Run: headless pygame with SDL's dummy video driver; simulated clock (each Clock.tick advances the game by its frame time, no real sleeping); random seed 0; keys injected as events and as key.get_pressed() state; no mouse input.
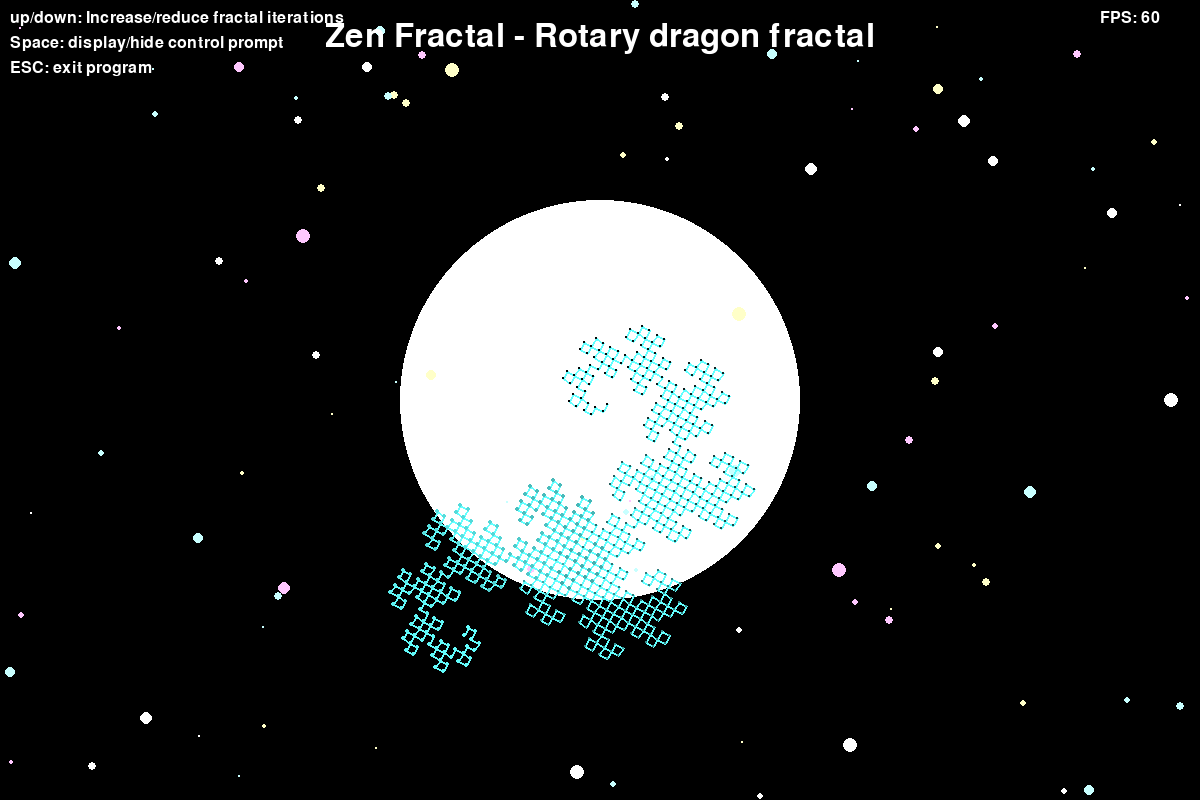
Frame 1 of 4 · flips 1–60 · no input
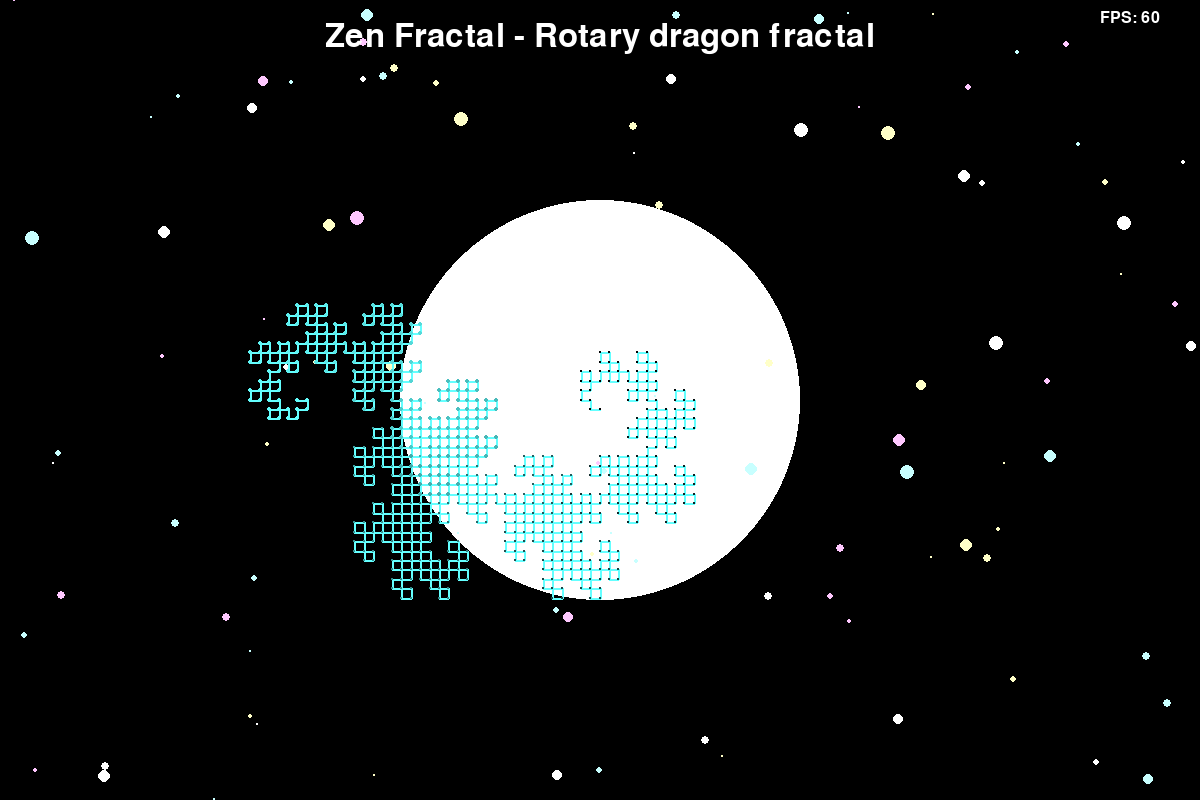
Frame 2 of 4 · flips 61–180 · tapped SPACE, RETURN · held RIGHT (→), D
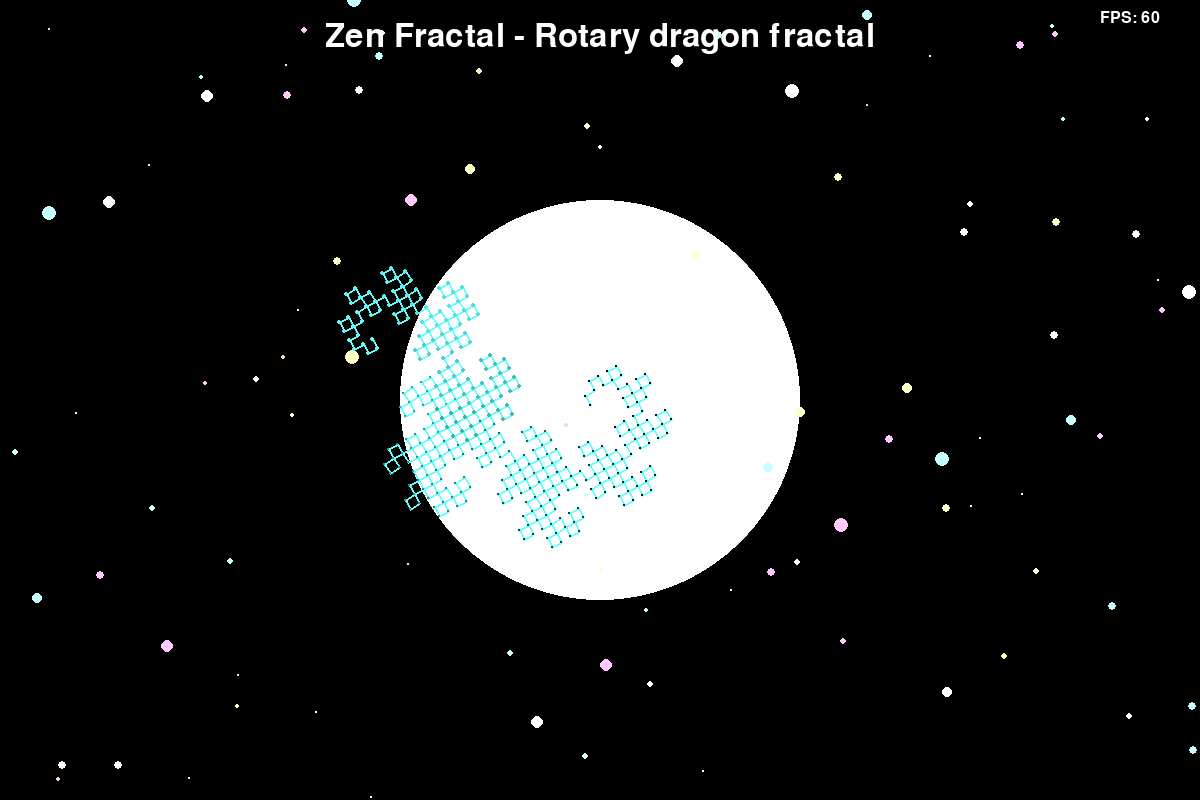
Frame 3 of 4 · flips 181–300 · held DOWN (↓), S
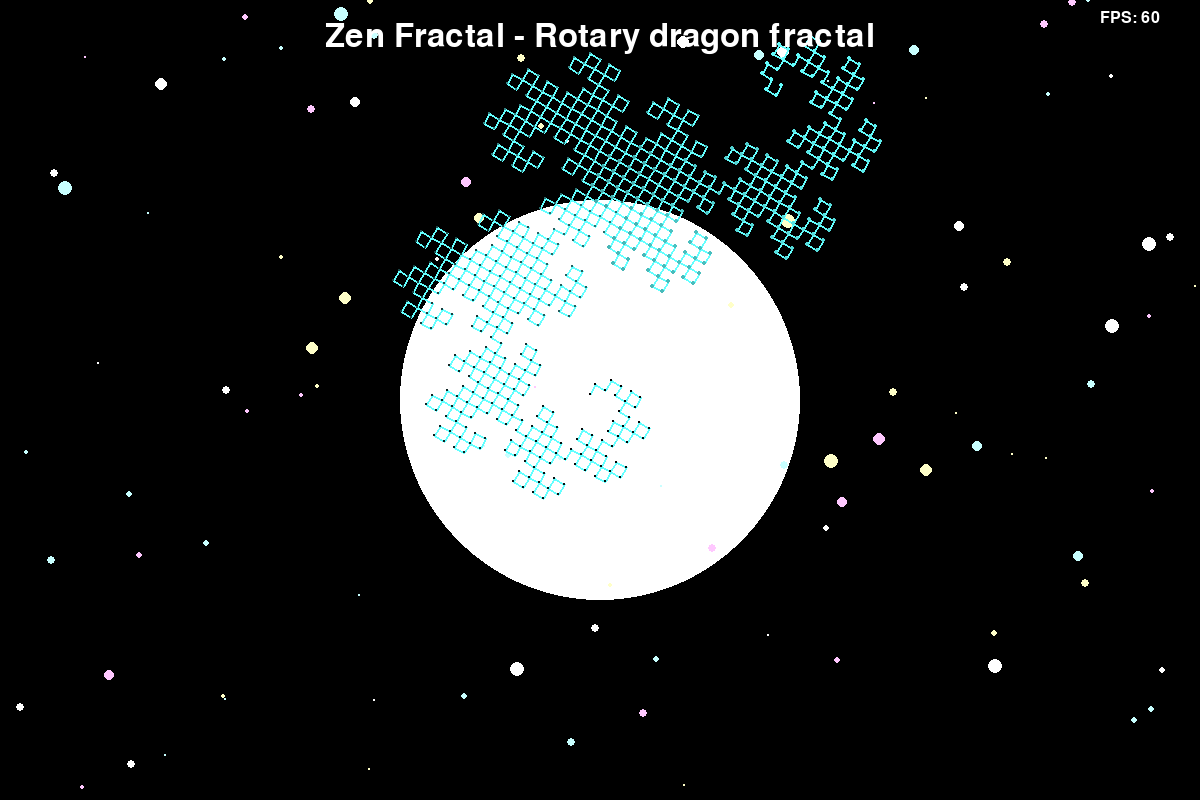
Frame 4 of 4 · flips 301–420 · held LEFT (←), A, UP (↑), W

The pygame program that drew these frames:

import math
import random
import sys
from typing import List, Tuple

import pygame

# 初始化pygame
pygame.init()

# 屏幕设置
WIDTH, HEIGHT = 1200, 800
CENTER_X, CENTER_Y = WIDTH // 2, HEIGHT // 2
screen = pygame.display.set_mode((WIDTH, HEIGHT))
pygame.display.set_caption("Zen Fractal - 旋转龙分形")

# 颜色定义
BLACK = (0, 0, 0)
WHITE = (255, 255, 255)
COLORS = [
    (255, 100, 100),  # 红色
    (100, 255, 100),  # 绿色
    (100, 100, 255),  # 蓝色
    (255, 255, 100),  # 黄色
    (255, 100, 255),  # 洋红
    (100, 255, 255),  # 青色
]


# 光晕粒子类
class GlowParticle:
    def __init__(self):
        self.x = random.randint(0, WIDTH)
        self.y = random.randint(0, HEIGHT)
        self.size = random.randint(2, 8)
        self.speed_x = random.uniform(-0.5, 0.5)
        self.speed_y = random.uniform(-0.5, 0.5)
        self.color = random.choice(
            [
                (255, 255, 200, 30),  # 淡黄色
                (200, 255, 255, 30),  # 淡青色
                (255, 200, 255, 30),  # 淡洋红
                (255, 255, 255, 20),  # 白色
            ]
        )
        self.pulse_speed = random.uniform(0.01, 0.03)
        self.pulse_offset = random.uniform(0, math.pi * 2)

    def update(self):
        self.x += self.speed_x
        self.y += self.speed_y

        # 边界检查
        if self.x < 0 or self.x > WIDTH:
            self.speed_x *= -1
        if self.y < 0 or self.y > HEIGHT:
            self.speed_y *= -1

        # 脉冲效果
        pulse = math.sin(pygame.time.get_ticks() * self.pulse_speed + self.pulse_offset)
        self.current_size = self.size * (0.8 + 0.2 * pulse)

    def draw(self, surface):
        pygame.draw.circle(
            surface, self.color, (int(self.x), int(self.y)), int(self.current_size)
        )


# 龙分形生成器
class DragonFractal:
    def __init__(self):
        self.points = []
        self.rotation_angle = 0
        self.rotation_speed = 0.5  # 度/帧
        self.scale = 1.0
        self.scale_speed = 0.001
        self.max_iterations = 15
        self.current_iterations = 10
        self.color_index = 0
        self.color_change_speed = 0.1

    def generate_dragon_curve(self, iterations: int) -> List[Tuple[float, float]]:
        """生成龙曲线点"""
        # 使用L-system生成龙曲线
        sequence = "FX"
        for _ in range(iterations):
            new_seq = ""
            for char in sequence:
                if char == "X":
                    new_seq += "X+YF+"
                elif char == "Y":
                    new_seq += "-FX-Y"
                else:
                    new_seq += char
            sequence = new_seq

        # 解析序列生成点
        points = []
        x, y = 0, 0
        angle = 0
        step = 8

        for char in sequence:
            if char == "F":
                x += step * math.cos(math.radians(angle))
                y += step * math.sin(math.radians(angle))
                points.append((x, y))
            elif char == "+":
                angle += 90
            elif char == "-":
                angle -= 90

        return points

    def update(self):
        """更新分形状态"""
        # 旋转
        self.rotation_angle += self.rotation_speed
        if self.rotation_angle >= 360:
            self.rotation_angle -= 360

        # 缩放
        self.scale += self.scale_speed
        if self.scale > 1.5 or self.scale < 0.5:
            self.scale_speed *= -1

        # 颜色变化
        self.color_index += self.color_change_speed
        if self.color_index >= len(COLORS):
            self.color_index = 0

        # 更新分形点
        self.points = self.generate_dragon_curve(self.current_iterations)

    def draw(self, surface):
        """绘制分形"""
        if not self.points:
            return

        # 计算变换矩阵
        cos_a = math.cos(math.radians(self.rotation_angle))
        sin_a = math.sin(math.radians(self.rotation_angle))

        # 变换并绘制点
        transformed_points = []
        for x, y in self.points:
            # 缩放
            sx = x * self.scale
            sy = y * self.scale

            # 旋转
            rx = sx * cos_a - sy * sin_a
            ry = sx * sin_a + sy * cos_a

            # 平移至中心
            tx = CENTER_X + rx
            ty = CENTER_Y + ry

            transformed_points.append((tx, ty))

        # 绘制线条
        color = COLORS[int(self.color_index) % len(COLORS)]
        if len(transformed_points) > 1:
            # 绘制主线条
            pygame.draw.lines(surface, color, False, transformed_points, 2)

            # 绘制渐变效果的点
            for i, (x, y) in enumerate(transformed_points):
                alpha = i / len(transformed_points)
                point_color = (
                    int(color[0] * alpha),
                    int(color[1] * alpha),
                    int(color[2] * alpha),
                )
                radius = max(1, int(3 * alpha))
                pygame.draw.circle(surface, point_color, (int(x), int(y)), radius)


# 创建光晕层
def create_glow_surface():
    """创建光晕表面"""
    glow_surface = pygame.Surface((WIDTH, HEIGHT), pygame.SRCALPHA)

    # 创建径向渐变
    for radius in range(200, 0, -10):
        alpha = int(10 * (radius / 200))
        color = (255, 255, 255, alpha)
        pygame.draw.circle(glow_surface, color, (CENTER_X, CENTER_Y), radius)

    return glow_surface


# 主函数
def main():
    clock = pygame.time.Clock()
    font = pygame.font.SysFont(None, 24)

    # 创建分形
    dragon = DragonFractal()

    # 创建光晕粒子
    glow_particles = [GlowParticle() for _ in range(100)]

    # 创建光晕表面
    glow_surface = create_glow_surface()

    running = True
    show_controls = True

    while running:
        for event in pygame.event.get():
            if event.type == pygame.QUIT:
                running = False
            elif event.type == pygame.KEYDOWN:
                if event.key == pygame.K_ESCAPE:
                    running = False
                elif event.key == pygame.K_SPACE:
                    show_controls = not show_controls
                elif event.key == pygame.K_UP:
                    dragon.current_iterations = min(
                        dragon.current_iterations + 1, dragon.max_iterations
                    )
                elif event.key == pygame.K_DOWN:
                    dragon.current_iterations = max(dragon.current_iterations - 1, 3)
                elif event.key == pygame.K_r:
                    dragon.rotation_speed *= -1
                elif event.key == pygame.K_c:
                    dragon.color_change_speed *= -1

        # 清屏
        screen.fill(BLACK)

        # 绘制光晕背景
        screen.blit(glow_surface, (0, 0), special_flags=pygame.BLEND_ADD)

        # 更新和绘制光晕粒子
        for particle in glow_particles:
            particle.update()
            particle.draw(screen)

        # 更新和绘制分形
        dragon.update()
        dragon.draw(screen)

        # 绘制控制提示
        if show_controls:
            controls = [
                "up/down: Increase/reduce fractal iterations",
                "Space: display/hide control prompt",
                "ESC: exit program",
            ]
            # controls = [
            #     "控制说明:",
            #     "↑/↓: 增加/减少分形迭代次数",
            #     "R: 反转旋转方向",
            #     "C: 反转颜色变化方向",
            #     "空格: 显示/隐藏控制提示",
            #     "ESC: 退出程序",
            #     f"当前迭代: {dragon.current_iterations}",
            #     f"旋转速度: {dragon.rotation_speed:.1f}°/帧",
            # ]

            for i, text in enumerate(controls):
                text_surface = font.render(text, True, WHITE)
                screen.blit(text_surface, (10, 10 + i * 25))

        # 绘制标题
        title_font = pygame.font.SysFont(None, 48)
        title = title_font.render("Zen Fractal - Rotary dragon fractal", True, WHITE)
        screen.blit(title, (WIDTH // 2 - title.get_width() // 2, 20))

        # 绘制帧率
        fps_text = font.render(f"FPS: {int(clock.get_fps())}", True, WHITE)
        screen.blit(fps_text, (WIDTH - 100, 10))

        pygame.display.flip()
        clock.tick(60)

    pygame.quit()
    sys.exit()


if __name__ == "__main__":
    main()
